Run: headless pygame with SDL's dummy video driver; simulated clock (each Clock.tick advances the game by its frame time, no real sleeping); random seed 0; keys injected as events and as key.get_pressed() state; no mouse input.
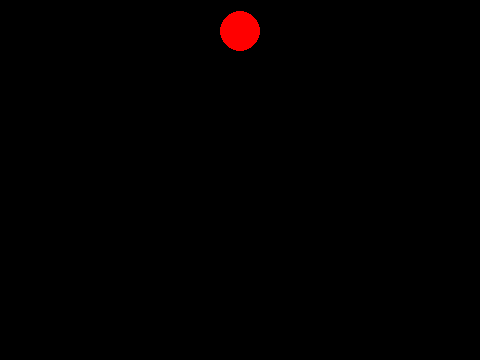
Frame 1 of 4 · flips 1–60 · no input
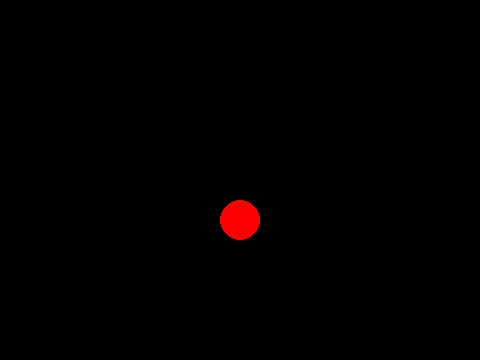
Frame 2 of 4 · flips 61–180 · tapped SPACE, RETURN · held RIGHT (→), D
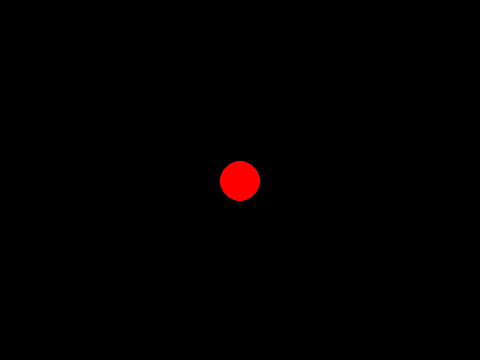
Frame 3 of 4 · flips 181–300 · held DOWN (↓), S
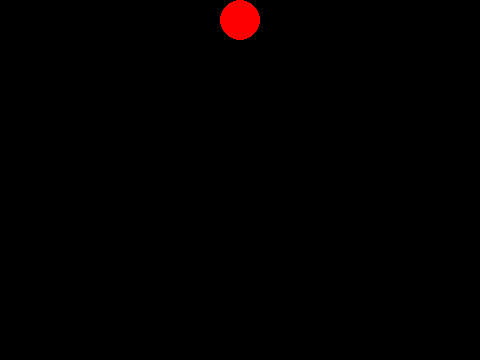
Frame 4 of 4 · flips 301–420 · held LEFT (←), A, UP (↑), W

The pygame program that drew these frames:

"""
   最简单自由落体弹球实验,这个程序演示一个红色的小球掉到屏幕下方。
"""
import pygame
from pygame.locals import *

size = width,height = 480,360
screen = pygame.display.set_mode(size)
pygame.display.set_caption("Pygame最简自由落体运动")

radius = 20    # 小球半径
x = width//2   # 初始x坐标
y = 10         # 初始y坐标
dx = 0         # 水平速度
dy = 0         # 垂直速度
a =  1         # 加速度

clock = pygame.time.Clock()
running = True
while running:
    for event in pygame.event.get():
        if event.type == QUIT:running=False
    # 更新小球的坐标
    y = y + dy                # y坐标增加dy
    if y < height:            # 相当于到下边缘碰撞检测             
       dy = dy + a            # dy增加a
    else:
       dy = -dy
       
    screen.fill((0,0,0))      # 填充背景
    pygame.draw.circle(screen,(255,0,0),(x,y),radius)
    pygame.display.flip()
    clock.tick(60)
pygame.quit()
